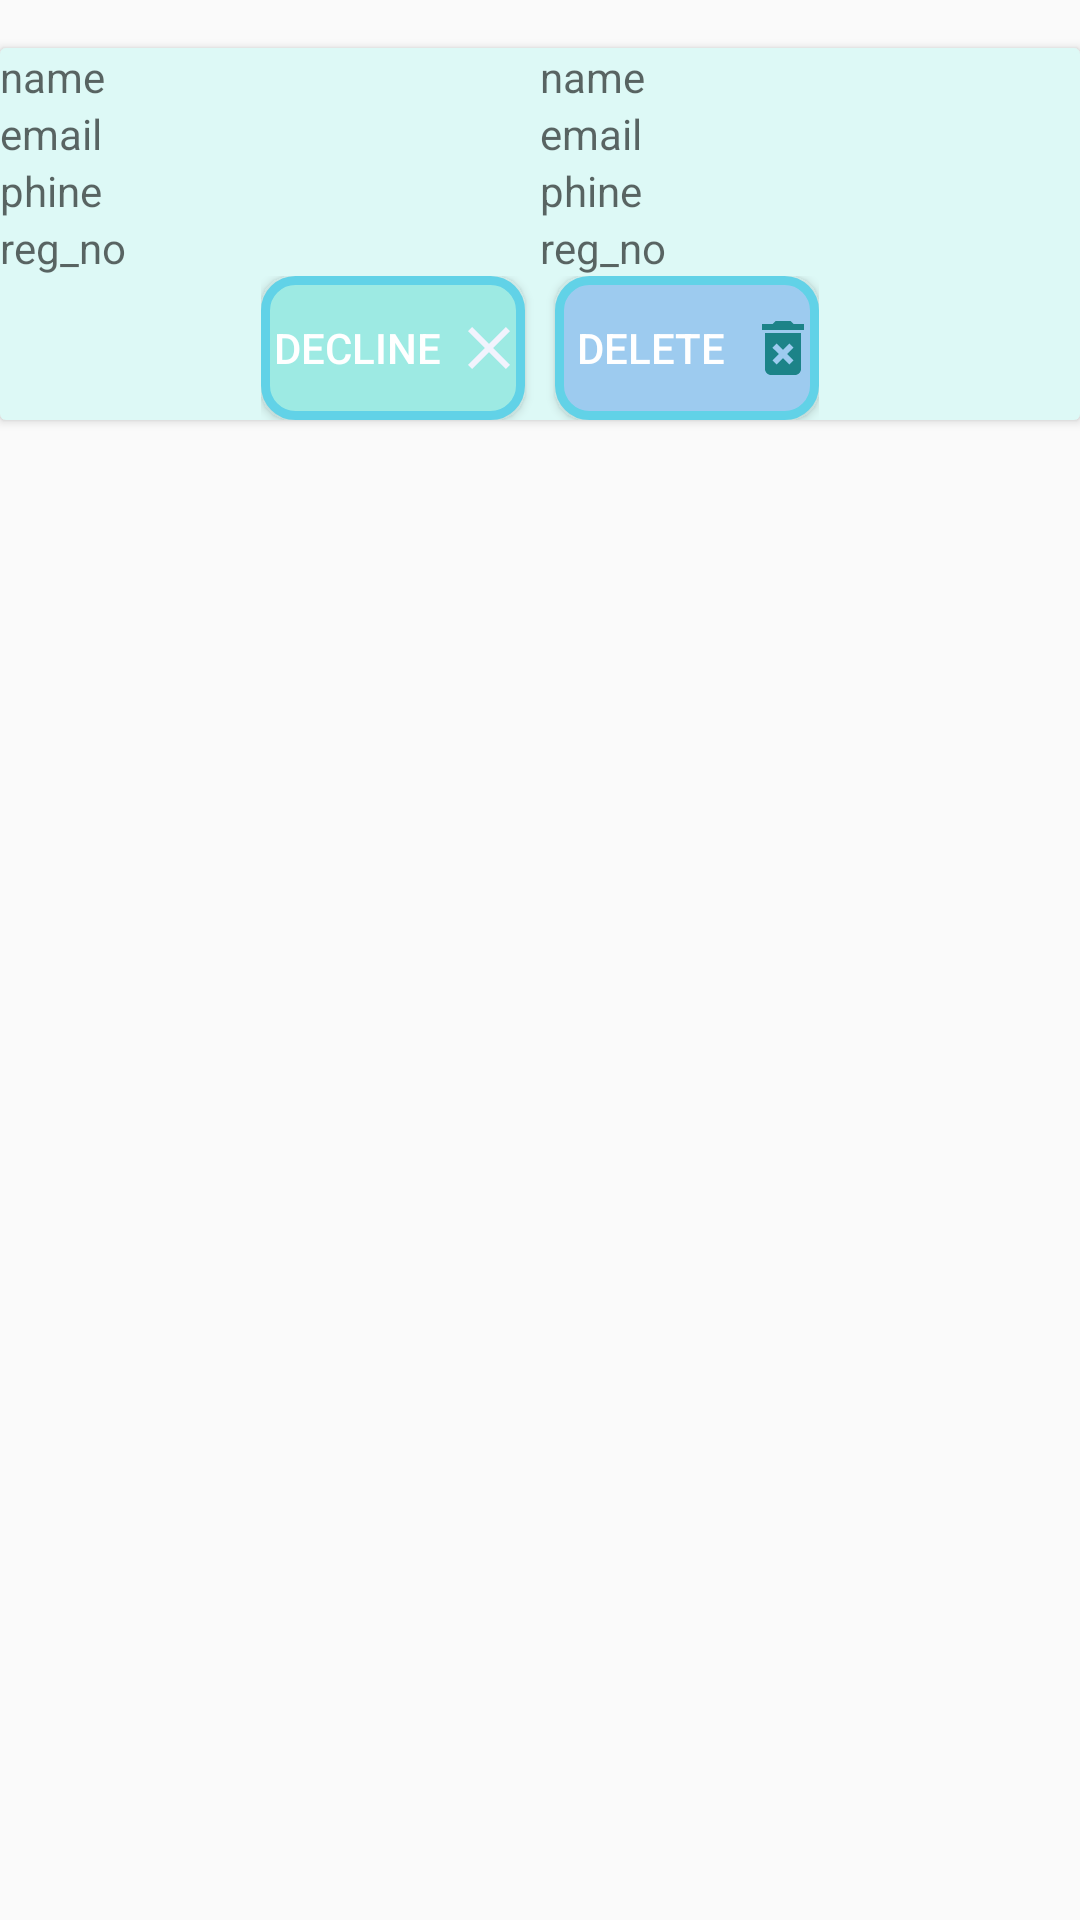

Layout XML and referenced resources for this Android screen:
<!-- AndroidManifest.xml: application theme AppTheme -->
<!-- res/layout/approved_consultant_row.xml -->
<?xml version="1.0" encoding="utf-8"?>
<LinearLayout xmlns:android="http://schemas.android.com/apk/res/android"
    xmlns:app="http://schemas.android.com/apk/res-auto"
    android:orientation="vertical"
    android:layout_width="match_parent"
    android:layout_gravity="center_horizontal"
    android:layout_height="match_parent">
    <android.support.v7.widget.CardView
        android:layout_width="match_parent"
        android:layout_marginTop="16dp"
        android:layout_marginBottom="16dp"
        android:fadingEdge="horizontal"
        app:cardBackgroundColor="@android:color/transparent"
        android:layout_height="wrap_content">
        <LinearLayout
            android:layout_width="match_parent"
            android:orientation="vertical"
            android:background="@color/button_focused1"
            android:layout_height="wrap_content">
            <LinearLayout
                android:layout_width="match_parent"
                android:orientation="horizontal"
                android:id="@+id/loayout"
                android:weightSum="10"
                android:layout_height="wrap_content">

                <LinearLayout
                    android:layout_width="wrap_content"
                    android:orientation="vertical"
                    android:layout_weight="5"
                    android:gravity="center_horizontal"
                    android:layout_height="match_parent">

                    <TextView
                        android:id="@+id/name"
                        android:layout_width="match_parent"

                        android:hint="name"
                        android:layout_height="wrap_content" />

                    <TextView
                        android:layout_width="match_parent"
                        android:id="@+id/email"
                        android:hint="email"

                        android:layout_height="wrap_content" />
                    <TextView
                        android:layout_width="match_parent"
                        android:id="@+id/phone"
                        android:hint="phine"
                        android:layout_height="wrap_content" />
                    <TextView
                        android:layout_width="match_parent"
                        android:id="@+id/reg_no"
                        android:hint="reg_no"
                        android:layout_height="wrap_content" />

                </LinearLayout>
                <LinearLayout
                    android:layout_width="wrap_content"
                    android:orientation="vertical"
                    android:gravity="center_horizontal"
                    android:layout_height="match_parent">

                    <TextView
                        android:id="@+id/name1"
                        android:layout_width="match_parent"

                        android:hint="name"
                        android:layout_height="wrap_content" />

                    <TextView
                        android:layout_width="match_parent"
                        android:id="@+id/email1"
                        android:hint="email"

                        android:layout_height="wrap_content" />
                    <TextView
                        android:layout_width="match_parent"
                        android:id="@+id/phone1"
                        android:hint="phine"
                        android:layout_height="wrap_content" />
                    <TextView
                        android:layout_width="match_parent"
                        android:id="@+id/reg_no1"
                        android:hint="reg_no"
                        android:layout_height="wrap_content" />

                </LinearLayout>

            </LinearLayout>
            <LinearLayout
                android:layout_width="wrap_content"
                android:orientation="horizontal"
                android:layout_gravity="center_horizontal"
                android:layout_height="match_parent">

                <Button
                    android:layout_width="wrap_content"
                    android:text="Approve"
                    android:id="@+id/approved"
                    android:layout_marginEnd="10dp"
                    android:visibility="gone"
                    android:background="@color/colorPrimary"
                    android:textColor="@color/colorWhite"

                    android:layout_height="wrap_content" />

                <Button
                    android:layout_width="wrap_content"
                    android:id="@+id/decline"
                    android:layout_marginEnd="10dp"
                    android:background="@drawable/secondbutton"
                    android:drawableRight="@drawable/ic_close_black2_24dp"
                    android:textColor="@color/colorWhite"
                    android:text="Decline"
                    android:layout_height="wrap_content" />
                <Button
                    android:layout_width="wrap_content"
                    android:id="@+id/delete"
                    android:background="@drawable/buttonround"
                    android:textColor="@color/colorWhite"
                    android:drawableRight="@drawable/ic_delete_forever_black_24dp"
                    android:text="delete"
                    android:layout_height="wrap_content" />

            </LinearLayout>
        </LinearLayout>


    </android.support.v7.widget.CardView>

</LinearLayout>
<!-- resources referenced by this layout -->
<resources>
  <color name="button_focused1">#ddf9f6</color>
  <color name="colorPrimary">#009688</color>
  <color name="colorWhite">#FFFFFF</color>
  <!-- drawable buttonround (drawable) -->
  <?xml version="1.0" encoding="UTF-8"?>
  <shape xmlns:android="http://schemas.android.com/apk/res/android">
      <solid android:color="@color/workshop_2"/>
      <stroke android:width="3dp" android:color="#61d2e7" />
      <corners android:radius="10dp"/>
      <size android:width="@dimen/activity_vertical_margin" android:height="@dimen/activity_vertical_margin"/>
      <padding android:left="0dp" android:top="0dp" android:right="0dp" android:bottom="0dp" />
  </shape>
  <!-- drawable ic_close_black2_24dp (drawable) -->
  <vector android:height="24dp" android:tint="#F2F3FD"
      android:viewportHeight="24.0" android:viewportWidth="24.0"
      android:width="24dp" xmlns:android="http://schemas.android.com/apk/res/android">
      <path android:fillColor="#FF000000" android:pathData="M19,6.41L17.59,5 12,10.59 6.41,5 5,6.41 10.59,12 5,17.59 6.41,19 12,13.41 17.59,19 19,17.59 13.41,12z"/>
  </vector>
  <!-- drawable ic_delete_forever_black_24dp (drawable) -->
  <vector android:height="24dp" android:tint="#1C8388"
      android:viewportHeight="24.0" android:viewportWidth="24.0"
      android:width="24dp" xmlns:android="http://schemas.android.com/apk/res/android">
      <path android:fillColor="#FF000000" android:pathData="M6,19c0,1.1 0.9,2 2,2h8c1.1,0 2,-0.9 2,-2L18,7L6,7v12zM8.46,11.88l1.41,-1.41L12,12.59l2.12,-2.12 1.41,1.41L13.41,14l2.12,2.12 -1.41,1.41L12,15.41l-2.12,2.12 -1.41,-1.41L10.59,14l-2.13,-2.12zM15.5,4l-1,-1h-5l-1,1L5,4v2h14L19,4z"/>
  </vector>
  <!-- drawable secondbutton (drawable) -->
  <?xml version="1.0" encoding="utf-8"?>
  <shape xmlns:android="http://schemas.android.com/apk/res/android">
      <solid android:color="@color/button_default"/>
      <stroke android:width="3dp" android:color="#61d2e7" />
      <corners android:radius="10dp"/>
      <size android:width="@dimen/activity_vertical_margin" android:height="@dimen/activity_vertical_margin"/>
      <padding android:left="0dp" android:top="0dp" android:right="0dp" android:bottom="0dp" />
  </shape>
  <style name="AppTheme" parent="Base.Theme.AppCompat.Light.DarkActionBar">
          
          <item name="colorPrimary">@color/colorPrimary</item>
          <item name="colorPrimaryDark">@color/colorPrimaryDark</item>
          <item name="colorAccent">@color/colorAccent</item>
          <item name="textInputStyle">@style/Widget.Design.TextInputLayout</item>
          <item name="cardViewStyle">@style/CardView</item>
  
  
      </style>
  <color name="workshop_2">#9dcbef</color>
  <dimen name="activity_vertical_margin">16dp</dimen>
  <color name="button_default">#9deae3</color>
  <color name="colorPrimaryDark">#900090</color>
  <color name="colorAccent">#009688</color>
</resources>
